5-way image classification set "dataset" from GitHub (RUT-MIIT-Projects/dataset); label vocabulary: echinocactus, mimosa, monstera, orchid, rose.

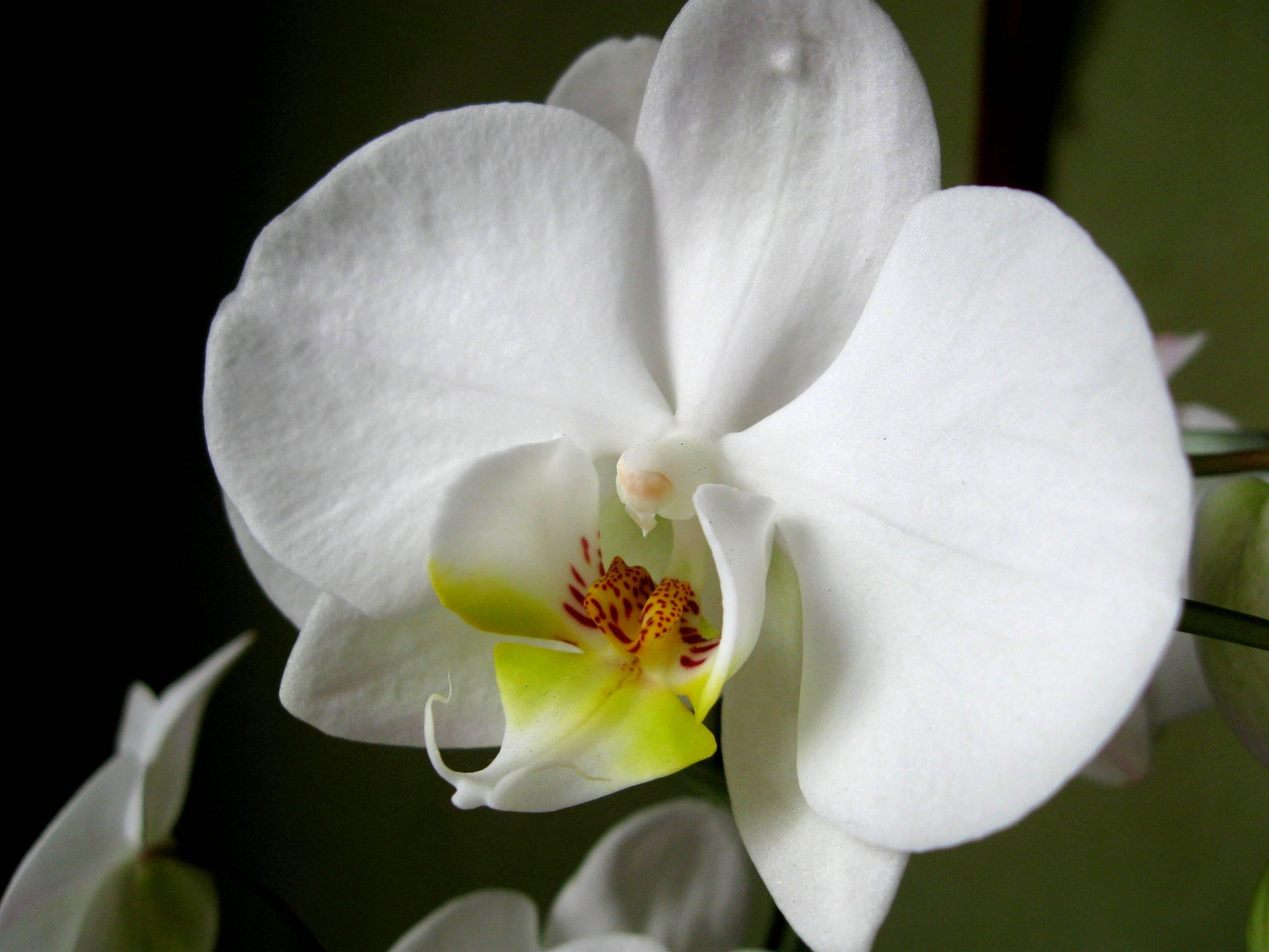
Label: orchid

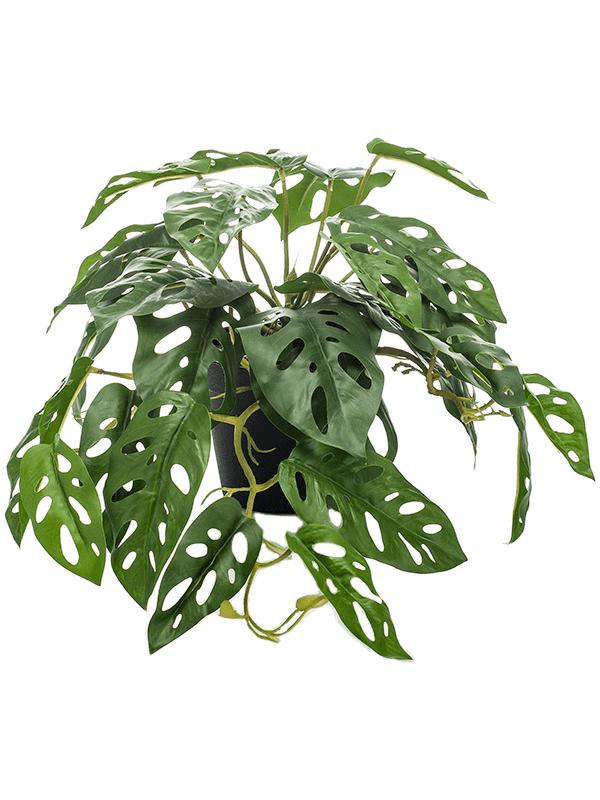
Label: monstera

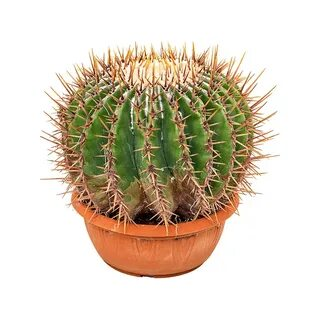
Label: echinocactus

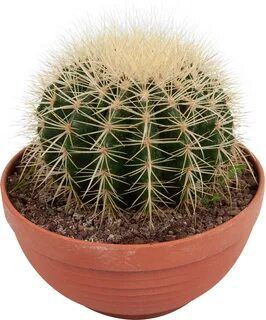
Label: echinocactus

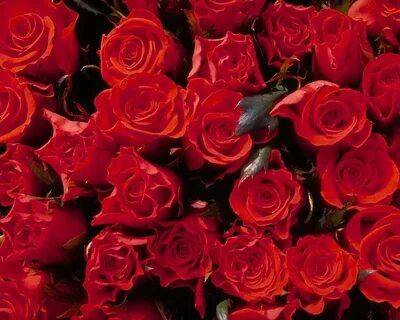
Label: rose

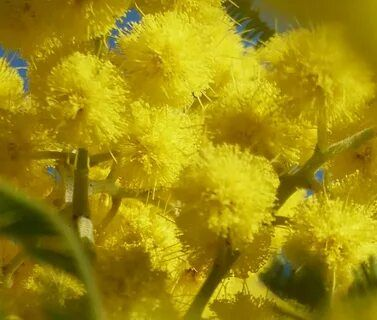
Label: mimosa
